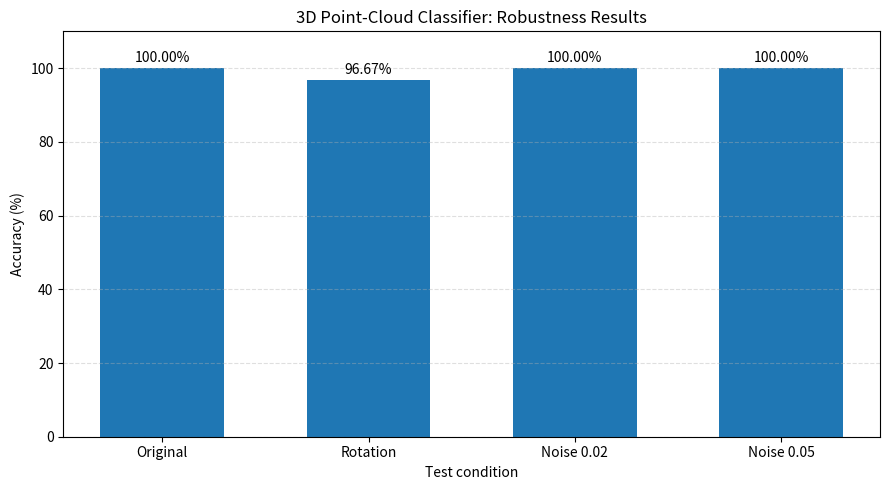

Reproduce this figure in Python. (Note: this script raises an exception after producing the figure.)

import matplotlib.pyplot as plt

# Results from your completed experiments
conditions = [
    "Original",
    "Rotation",
    "Noise 0.02",
    "Noise 0.05"
]

accuracies = [100.00, 96.67, 100.00, 100.00]

# Create the bar chart
plt.figure(figsize=(9, 5))

bars = plt.bar(
    conditions,
    accuracies,
    width=0.6
)

plt.ylim(0, 110)
plt.ylabel("Accuracy (%)")
plt.xlabel("Test condition")
plt.title("3D Point-Cloud Classifier: Robustness Results")

# Display the accuracy above each bar
for bar, accuracy in zip(bars, accuracies):
    plt.text(
        bar.get_x() + bar.get_width() / 2,
        bar.get_height() + 1,
        f"{accuracy:.2f}%",
        ha="center",
        va="bottom"
    )

plt.grid(axis="y", linestyle="--", alpha=0.4)
plt.tight_layout()

# Save the figure for your project report
plt.savefig(
    "models/robustness_results.png",
    dpi=300,
    bbox_inches="tight"
)

print("Robustness chart saved to models/robustness_results.png")

plt.show()
